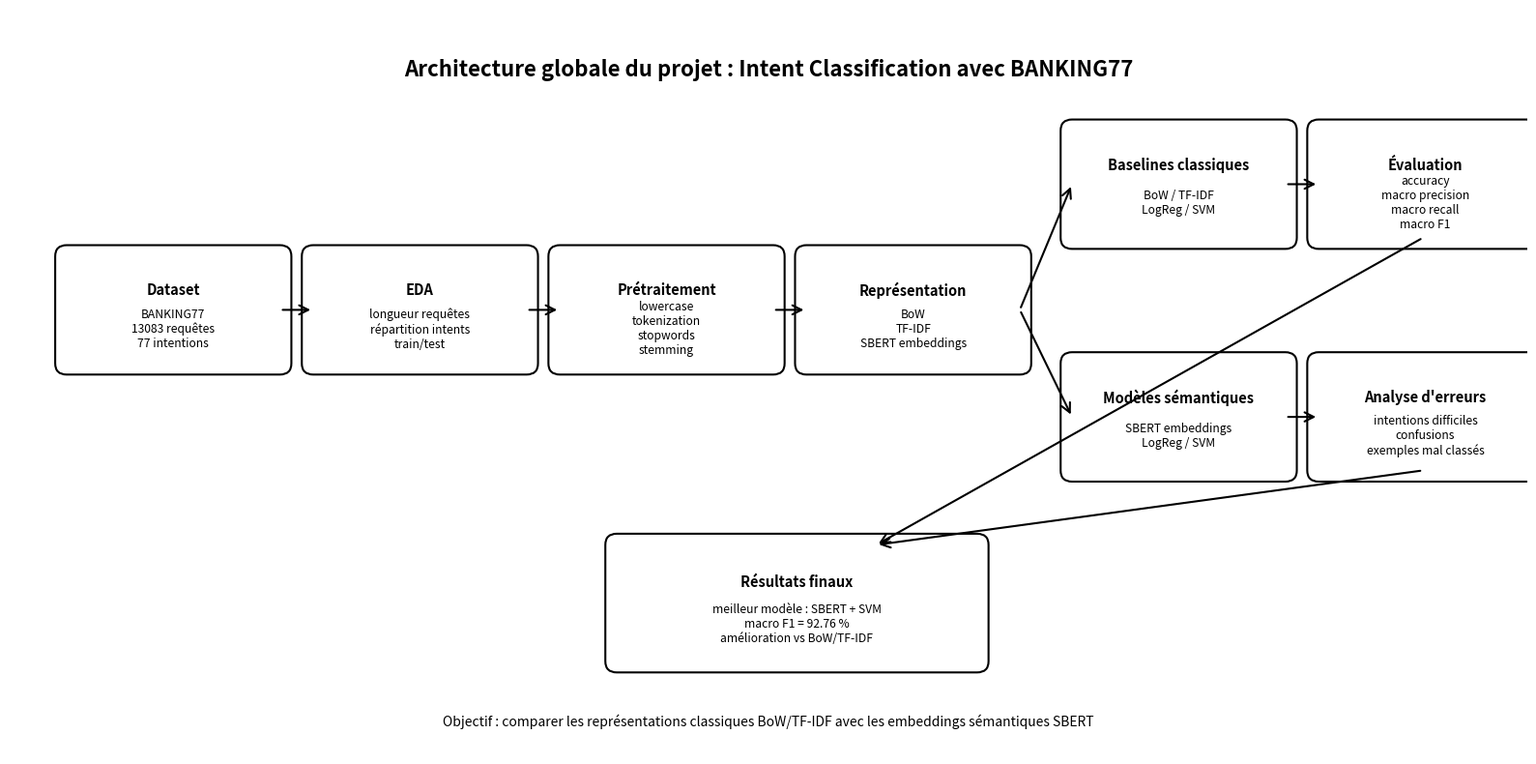

Write the Python code that produced this figure.
from pathlib import Path
import matplotlib.pyplot as plt
from matplotlib.patches import FancyBboxPatch, FancyArrowPatch

fig_dir = Path("figures")
fig_dir.mkdir(parents=True, exist_ok=True)

fig, ax = plt.subplots(figsize=(16, 8))
ax.set_xlim(0, 16)
ax.set_ylim(0, 8)
ax.axis("off")

def box(x, y, title, body, w=2.25, h=1.15):
    rect = FancyBboxPatch(
        (x, y), w, h,
        boxstyle="round,pad=0.12,rounding_size=0.12",
        linewidth=1.5,
        facecolor="white",
        edgecolor="black"
    )
    ax.add_patch(rect)
    ax.text(x + w/2, y + h*0.68, title, ha="center", va="center", fontsize=10.5, weight="bold")
    ax.text(x + w/2, y + h*0.32, body, ha="center", va="center", fontsize=8.7)
    return x, y, w, h

def arrow(a, b):
    ax.add_patch(FancyArrowPatch(
        a, b,
        arrowstyle="->",
        mutation_scale=17,
        linewidth=1.5
    ))

b1 = box(0.6, 4.2, "Dataset", "BANKING77\n13083 requêtes\n77 intentions")
b2 = box(3.2, 4.2, "EDA", "longueur requêtes\nrépartition intents\ntrain/test")
b3 = box(5.8, 4.2, "Prétraitement", "lowercase\ntokenization\nstopwords\nstemming")
b4 = box(8.4, 4.2, "Représentation", "BoW\nTF-IDF\nSBERT embeddings")

arrow((b1[0]+b1[2], b1[1]+b1[3]/2), (b2[0], b2[1]+b2[3]/2))
arrow((b2[0]+b2[2], b2[1]+b2[3]/2), (b3[0], b3[1]+b3[3]/2))
arrow((b3[0]+b3[2], b3[1]+b3[3]/2), (b4[0], b4[1]+b4[3]/2))

c1 = box(11.2, 5.55, "Baselines classiques", "BoW / TF-IDF\nLogReg / SVM")
c2 = box(11.2, 3.05, "Modèles sémantiques", "SBERT embeddings\nLogReg / SVM")

arrow((b4[0]+b4[2], b4[1]+b4[3]/2), (c1[0], c1[1]+c1[3]/2))
arrow((b4[0]+b4[2], b4[1]+b4[3]/2), (c2[0], c2[1]+c2[3]/2))

e1 = box(13.8, 5.55, "Évaluation", "accuracy\nmacro precision\nmacro recall\nmacro F1")
e2 = box(13.8, 3.05, "Analyse d'erreurs", "intentions difficiles\nconfusions\nexemples mal classés")

arrow((c1[0]+c1[2], c1[1]+c1[3]/2), (e1[0], e1[1]+e1[3]/2))
arrow((c2[0]+c2[2], c2[1]+c2[3]/2), (e2[0], e2[1]+e2[3]/2))

final = box(6.4, 1.0, "Résultats finaux", "meilleur modèle : SBERT + SVM\nmacro F1 = 92.76 %\namélioration vs BoW/TF-IDF", w=3.8, h=1.25)

arrow((e1[0]+1.1, e1[1]), (final[0]+final[2]*0.72, final[1]+final[3]))
arrow((e2[0]+1.1, e2[1]), (final[0]+final[2]*0.72, final[1]+final[3]))

ax.text(
    8, 7.35,
    "Architecture globale du projet : Intent Classification avec BANKING77",
    ha="center",
    va="center",
    fontsize=16,
    weight="bold"
)

ax.text(
    8, 0.35,
    "Objectif : comparer les représentations classiques BoW/TF-IDF avec les embeddings sémantiques SBERT",
    ha="center",
    va="center",
    fontsize=10
)

plt.tight_layout()
plt.savefig(fig_dir / "10_project_architecture.png", dpi=300, bbox_inches="tight")
plt.close()
